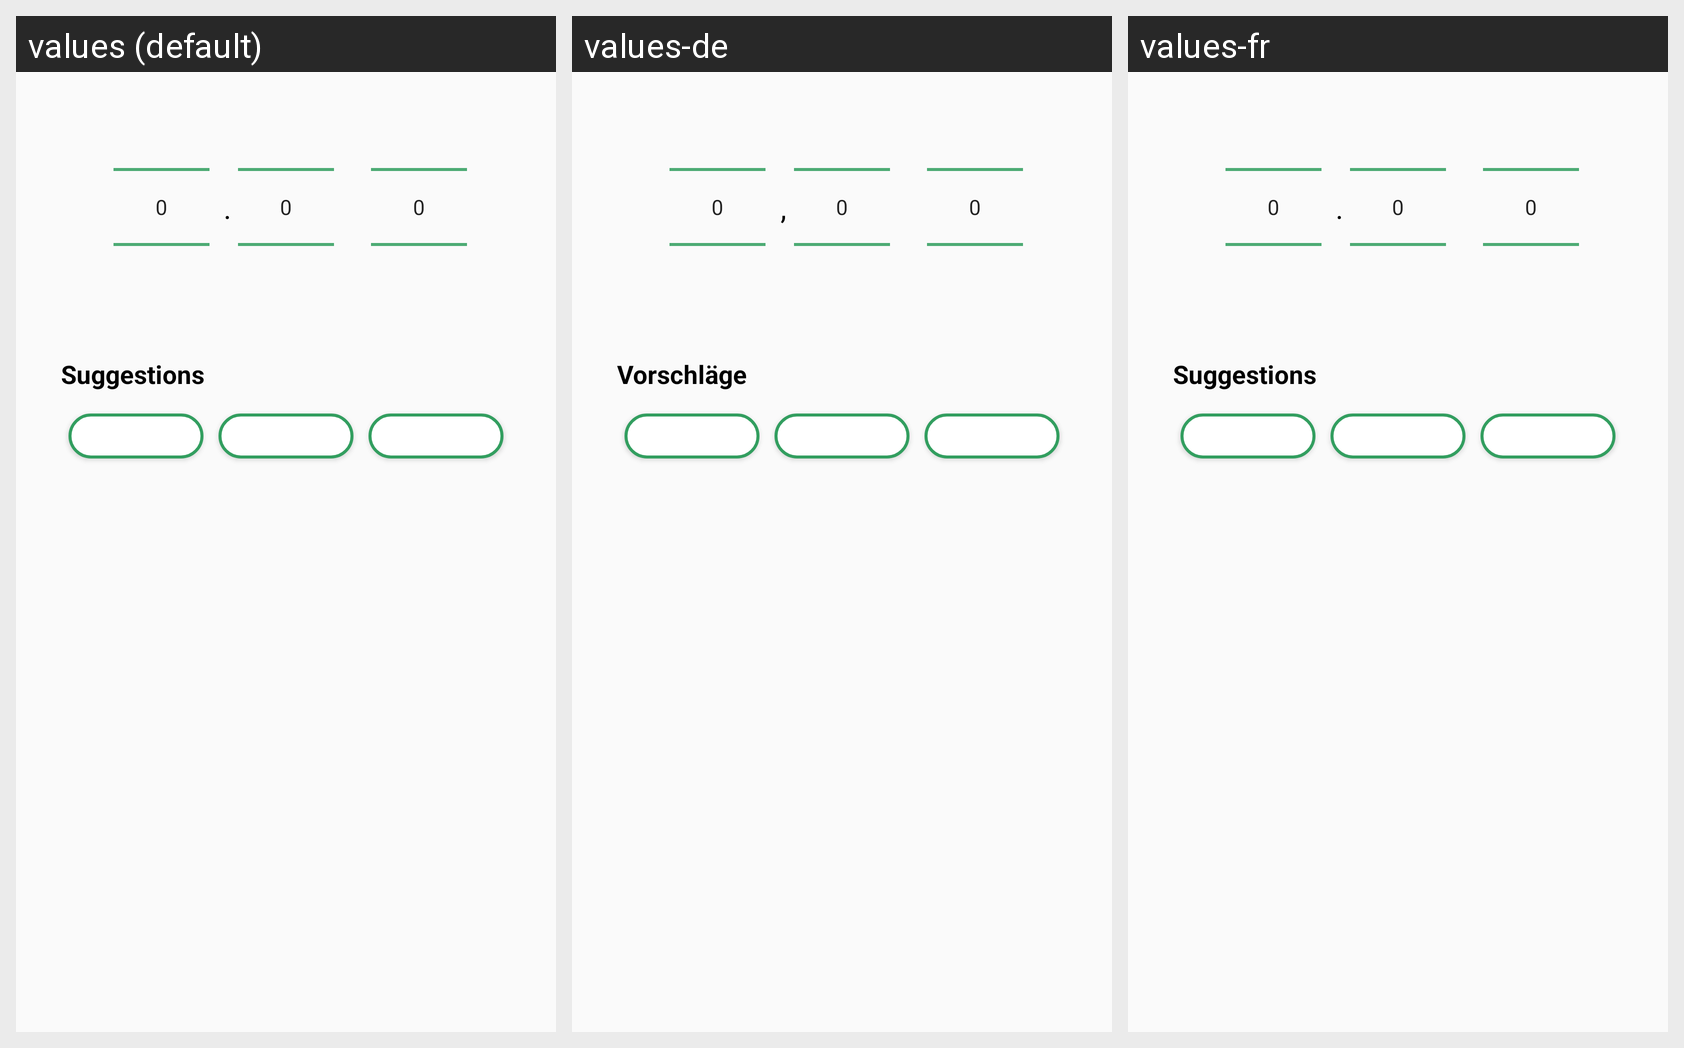

Here is an Android app screen in its default locale and in the app's own translations. Write out the translated-string differences for the strings that appear on this screen.
Android screen res/layout/dialog_amount_picker.xml rendered under 3 locales, left to right: values (default), values-de, values-fr. Device: Nexus 5 (rendered at 1080×1920; each locale shown at half size, 540×960, under a caption strip naming it); theme app_theme.
Strings drawn on this screen, with the default value and each locale's value (text and hints the layout hard-codes, and strings that could not be matched under every locale, appear in the picture but are not listed):

new_tea_dialog_amount_picker_comma
  values: .
  values-de: ,
  values-fr: .  [not translated; the default value is used]

new_tea_dialog_picker_suggestion
  values: Suggestions
  values-de: Vorschläge
  values-fr: Suggestions  [not translated; the default value is used]
